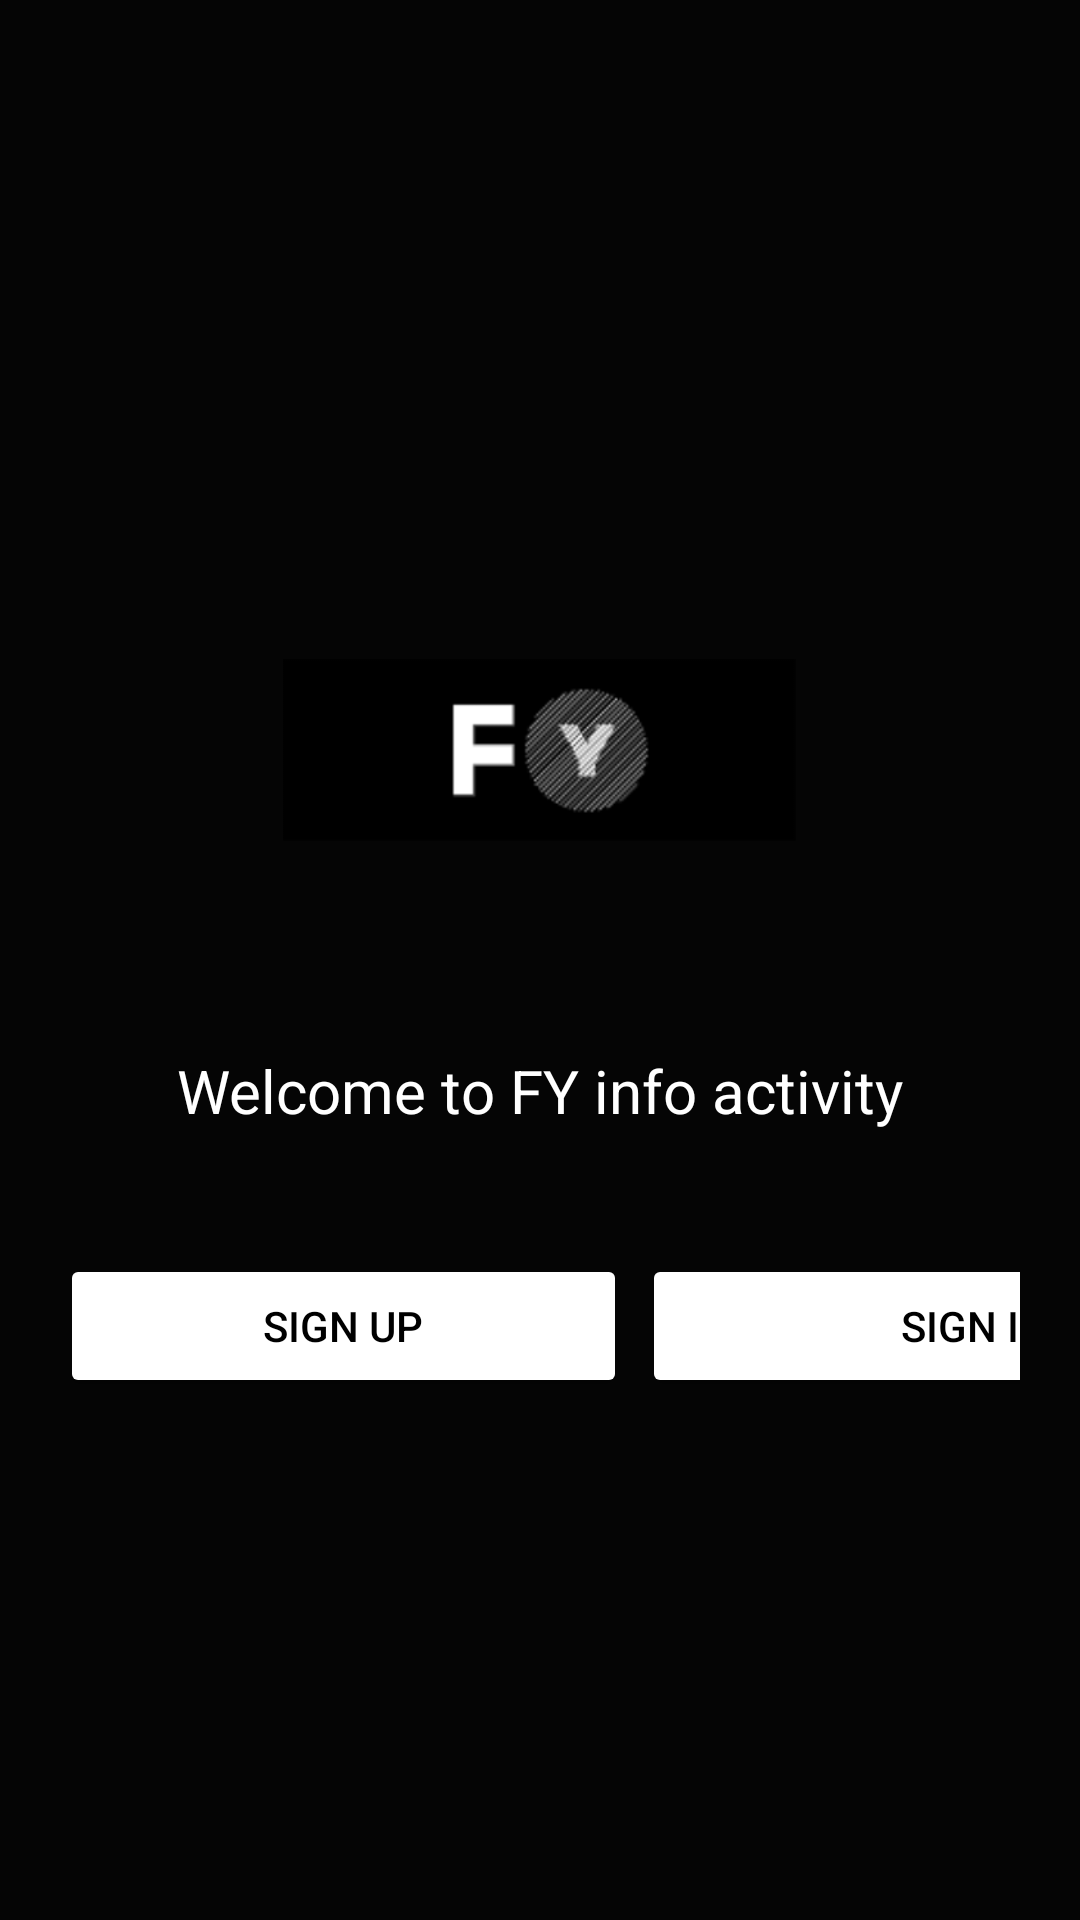

Produce the Android XML layout that renders to this screen, including the resource entries it uses.
<!-- AndroidManifest.xml: application theme Theme.SignUpActivity -->
<!-- res/layout/activity_gridinfo.xml -->
<?xml version="1.0" encoding="utf-8"?>
<LinearLayout xmlns:android="http://schemas.android.com/apk/res/android"
    xmlns:app="http://schemas.android.com/apk/res-auto"
    xmlns:tools="http://schemas.android.com/tools"
    android:layout_width="match_parent"
    android:layout_height="match_parent"
    android:background="#050505"
    android:orientation="vertical"
    android:padding="20dp"
    tools:context=".MainActivity">


    <ImageView
        android:id="@+id/imageView"
        android:layout_width="171dp"
        android:layout_height="160dp"
        android:layout_gravity="center"
        android:layout_marginTop="150dp"
        android:layout_marginBottom="20dp"
        android:src="@drawable/logo" />

    <TextView
        android:layout_width="382dp"
        android:layout_height="68dp"
        android:text="Welcome to FY info activity"
        android:textColor="@color/white"
        android:layout_gravity="center"
        android:layout_marginLeft="70dp"
        android:textSize="20sp" />

    <GridLayout
        android:layout_width="480dp"
        android:layout_height="wrap_content"
        android:orientation="horizontal">

        <Button
            android:id="@+id/button"
            android:layout_width="189dp"
            android:layout_height="match_parent"
            android:layout_marginRight="5dp"
            android:layout_weight="1"
            android:text="SIGN UP"
            android:textColor="#000000"
            app:backgroundTint="#FFFFFF" />

        <Button
            android:id="@+id/button2"
            android:layout_width="222dp"
            android:layout_height="wrap_content"
            android:layout_weight="1"
            android:text="SIGN IN"
            android:textColor="#000000"
            app:backgroundTint="#FFFFFF" />
    </GridLayout>

</LinearLayout>
<!-- resources referenced by this layout -->
<resources>
  <!-- drawable logo: png bitmap (drawable, 15593 bytes) -->
  <style name="Theme.SignUpActivity" parent="Theme.MaterialComponents.DayNight.DarkActionBar">
          
          <item name="colorPrimary">@color/purple_500</item>
          <item name="colorPrimaryVariant">@color/purple_700</item>
          <item name="colorOnPrimary">@color/white</item>
          
          <item name="colorSecondary">@color/teal_200</item>
          <item name="colorSecondaryVariant">@color/teal_700</item>
          <item name="colorOnSecondary">@color/black</item>
          
          <item name="android:statusBarColor" tools:targetApi="l">?attr/colorPrimaryVariant</item>
          
      </style>
  <!-- not gathered from this repository: default colours our renderer supplied (Android Studio template values) -->
  <color name="purple_500">#FF6200EE</color>
  <color name="purple_700">#FF3700B3</color>
  <color name="teal_200">#FF03DAC5</color>
  <color name="teal_700">#FF018786</color>
  <color name="black">#FF000000</color>
  <color name="white">#FFFFFFFF</color>
</resources>
